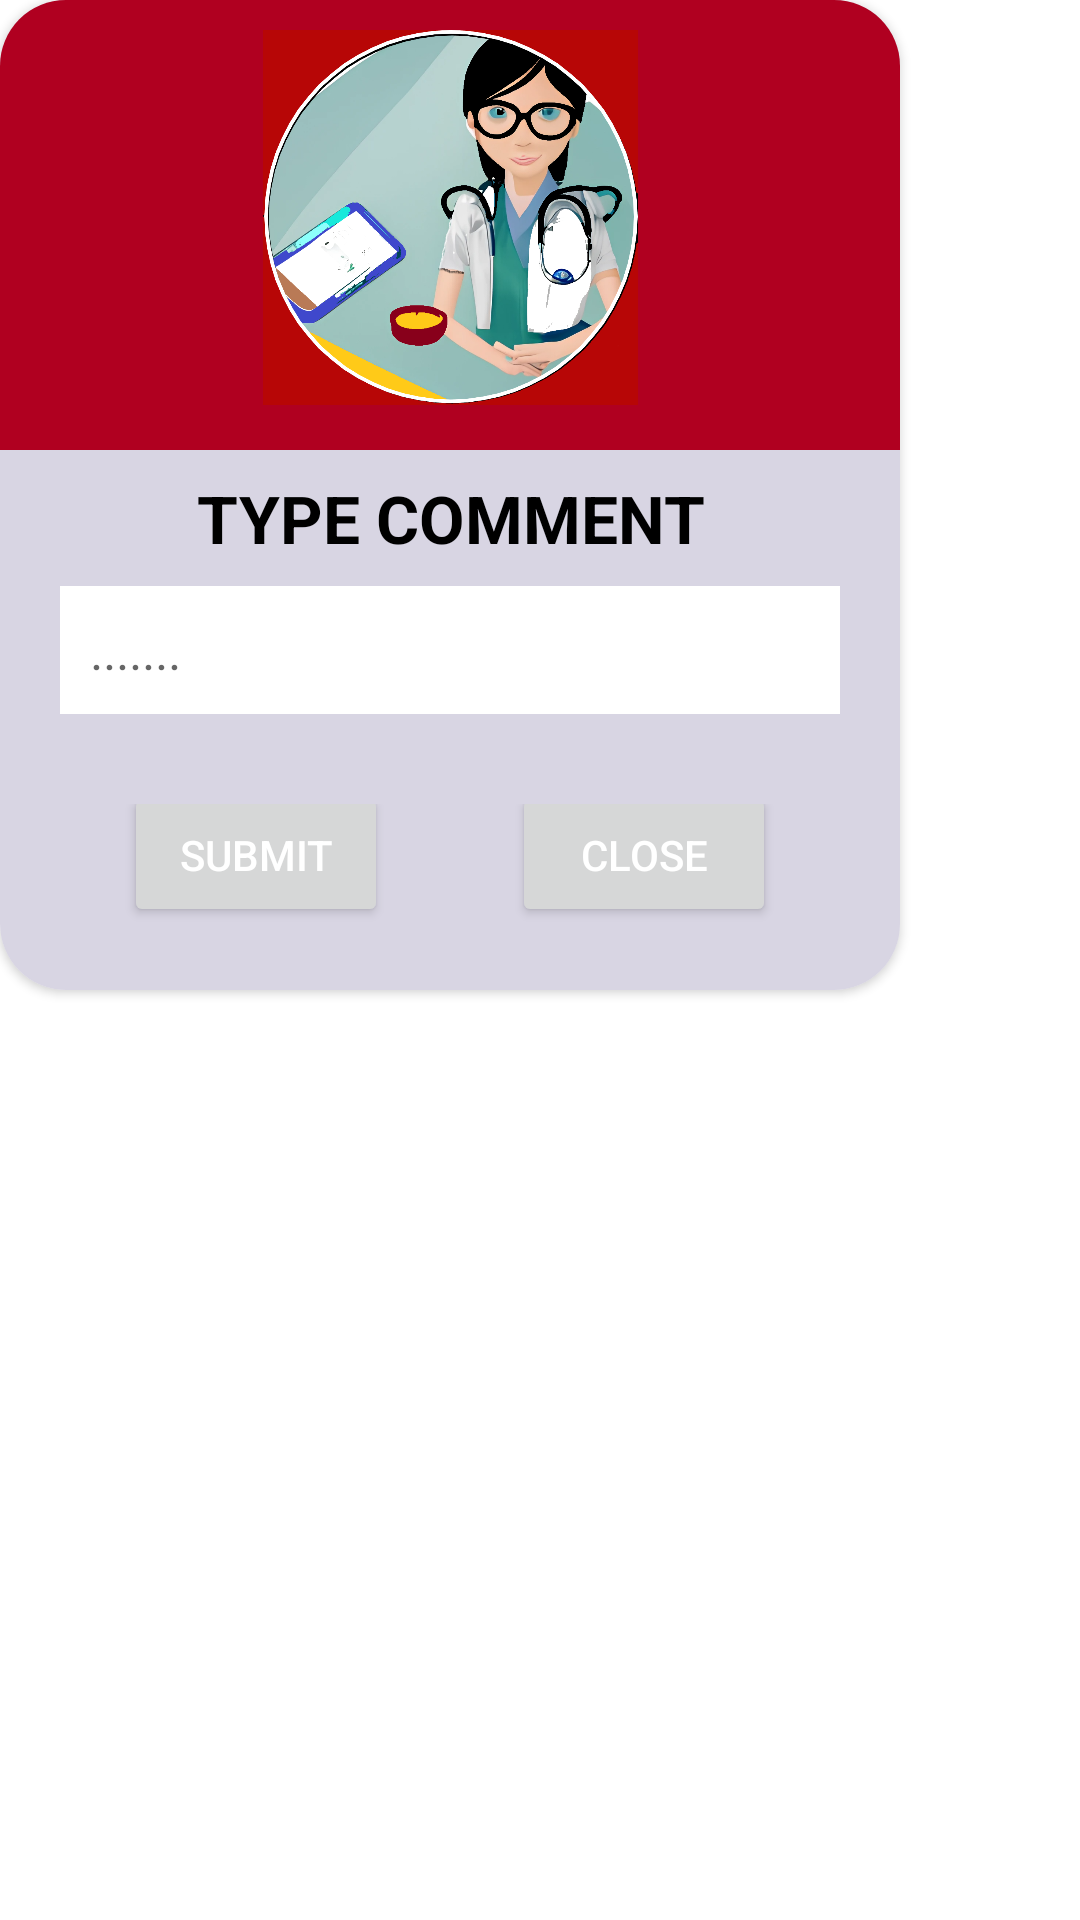

Produce the Android XML layout that renders to this screen, including the resource entries it uses.
<!-- AndroidManifest.xml: application theme Theme.Vaidy -->
<!-- res/layout/comment.xml -->
<?xml version="1.0" encoding="utf-8"?>
<LinearLayout
xmlns:android="http://schemas.android.com/apk/res/android"
xmlns:app="http://schemas.android.com/apk/res-auto"
android:layout_width="match_parent"
android:layout_height="wrap_content"
android:orientation="vertical">

<androidx.cardview.widget.CardView
    android:layout_width="300dp"
    android:layout_height="wrap_content"
    app:cardCornerRadius="22dp"
    >

    <LinearLayout
        android:layout_width="match_parent"
        android:layout_height="wrap_content"
        android:background="#D8D5E3"
        android:orientation="vertical"
        >
        <LinearLayout
            android:layout_width="match_parent"
            android:layout_height="150dp"
            android:background="@color/design_default_color_error"
            android:orientation="vertical"
            >


            <ImageView
                android:layout_marginTop="10dp"
                android:layout_width="140dp"
                android:layout_height="125dp"
                android:layout_gravity="center"
                app:srcCompat="@drawable/craiyon_222906_doctor_consultancy_app_ayurvedic" />


        </LinearLayout>



        <TextView
            android:layout_width="match_parent"
            android:layout_height="wrap_content"
            android:textSize="22sp"
            android:textStyle="bold"
            android:padding="8dp"
            android:text="TYPE COMMENT"
            android:textAlignment="center"
            android:textColor="@color/black"
            />
        <ScrollView
            android:layout_width="match_parent"
            android:layout_height="wrap_content">
        <EditText
            android:layout_width="match_parent"
            android:layout_height="wrap_content"
            android:textSize="17sp"
            android:padding="10dp"
            android:background="@color/white"
            android:hint="......."
            android:textColor="@color/black"
            android:layout_marginLeft="20dp"
            android:layout_marginRight="20dp"
            android:layout_marginBottom="15dp"
            />
        </ScrollView>
    <LinearLayout
        android:layout_width="match_parent"
        android:layout_height="wrap_content"
        android:orientation="horizontal"
        android:layout_marginTop="15dp"
        android:gravity="center">

        <Space
            android:layout_width="0dp"
            android:layout_height="0dp"
            android:layout_weight="1" />
        <Button
            android:id="@+id/btn_okay"
            android:layout_width="wrap_content"
            android:layout_height="wrap_content"
            android:text="Submit"
            android:layout_marginBottom="14dp"
            android:textColor="@color/white" />
        <Space
            android:layout_width="0dp"
            android:layout_height="0dp"
            android:layout_weight="1" />

        <Button
            android:id="@+id/btn_close"
            android:layout_width="wrap_content"
            android:layout_height="wrap_content"
            android:text="Close"
            android:layout_marginBottom="14dp"
            android:textColor="@android:color/white" />

        <Space
            android:layout_width="0dp"
            android:layout_height="0dp"
            android:layout_weight="1" />
    </LinearLayout>



    </LinearLayout>
</androidx.cardview.widget.CardView>
</LinearLayout>
<!-- resources referenced by this layout -->
<resources>
  <!-- drawable craiyon_222906_doctor_consultancy_app_ayurvedic: png bitmap (drawable, 414806 bytes) -->
  <style name="Theme.Vaidy" parent="Theme.MaterialComponents.DayNight.DarkActionBar">
          
          <item name="colorPrimary">@color/design_default_color_error</item>
          <item name="colorPrimaryVariant">@color/purple_700</item>
          <item name="colorOnPrimary">@color/white</item>
          
          <item name="colorSecondary">@color/teal_200</item>
          <item name="colorSecondaryVariant">@color/teal_700</item>
          <item name="colorOnSecondary">@color/white</item>
          
          <item name="android:statusBarColor">@android:color/holo_red_light</item>
          <item name="windowActionBar">false</item>
          <item name="windowNoTitle">true</item>
          
      </style>
  <!-- not gathered from this repository: default colours our renderer supplied (Android Studio template values) -->
  <color name="purple_700">#FF3700B3</color>
  <color name="teal_200">#FF03DAC5</color>
  <color name="teal_700">#FF018786</color>
  <color name="black">#FF000000</color>
  <color name="white">#FFFFFFFF</color>
</resources>
